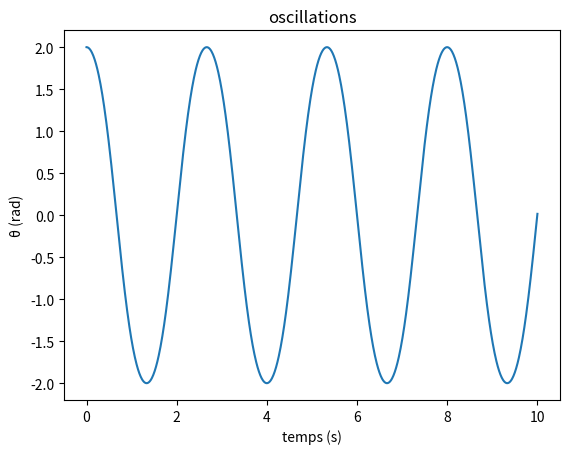
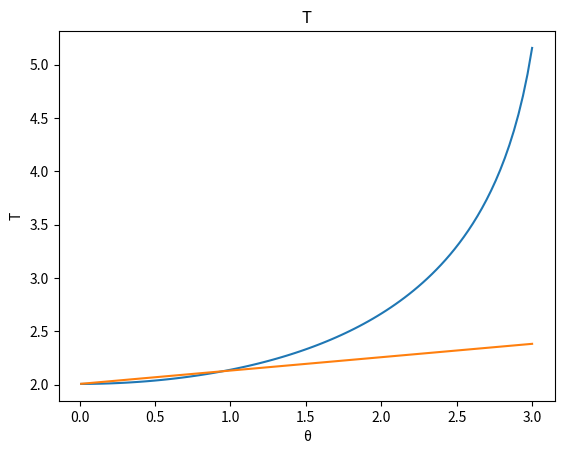

Reproduce these figures in Python, in order.
##############
# Librairies #
##############
import numpy as np
import matplotlib.pyplot as plt
from scipy.integrate import odeint
from scipy.integrate import quad

##############
# Paramètres #
##############
g = 9.81     #(ms-2) # accélération de la pesanteur
l = 1        #(m)    # longueur du pendule
m = 1        #(kg)   # masse 

###################################################
# Fonctions associées à l'équation différentielle #
###################################################
def oh(V,t):
    """
    Fonction associée au pendule linéarisé (oscillateur harmonique)
    """
    x, y = V
    dx = y
    dy = - g/l * x
    dV = [dx, dy]
    return dV

def pendule(V,t):
    x,y=V
    dx=y
    dy=-g/l * np.sin(x)
    dV=[dx,dy]
    return dV

########################
# Résolution numérique #
########################
#Paramètres
duree  = 10      #(s) # duree de la simulation
dt     = .01     #(s) # intervalle de temps entre deux instants successifs
t = np.linspace(0, duree, int(duree/dt))

# Résolution
V0     = [2, 0]  # conditions initiales (θ, v_θ)
V = odeint(oh, V0, t) # intégration numérique de l'équation différentielle
V_0 = odeint(pendule,V0,t)
theta_oh = V[:,0]  # valeurs de theta pour l'oscillateur harmonique
omega_oh = V[:,1]  # valeurs de omega pour l'oscillateur harmonique

thetanos=V_0[:,0]
omegod=V_0[:,1]



###################
# Tracé graphique #
###################
plt.figure(1)
#plt.plot(t, theta_oh)
plt.plot(t, thetanos)
plt.title("oscillations")
plt.xlabel("temps (s)")
plt.ylabel("θ (rad)")
plt.show()

######################################
# calcul de T en fonction de theta_0 #
######################################



####################
# Fonctions utiles #
####################

def periode_int(theta0):
    """
    Calcul numérique de la valeur de la période, pour une amplitude theta0
    theta0 doit être une valeur unique
    quad(f,a,b) permet l'integration d'une fonction f entre deux bornes a et b
    """
    def dt(theta):
        return -1 / np.sqrt(2 * (g/l) * (np.cos(theta) - np.cos(theta0)))
    return 4 * quad(dt, theta0, 0)[0]


plot=plt.figure(2)
degouT=[]
thetaclaque=np.linspace(0.01,3,100)
print(thetaclaque)
for i in thetaclaque :
    print(i)
    degouT.append(periode_int(i))

plt.title("T")
plt.xlabel("θ")
plt.ylabel("T")
plt.plot(thetaclaque,degouT)
Tfatigue=2*np.pi*np.sqrt(l/g)*(1+thetaclaque/16)
plt.plot(thetaclaque,Tfatigue)
plt.show()